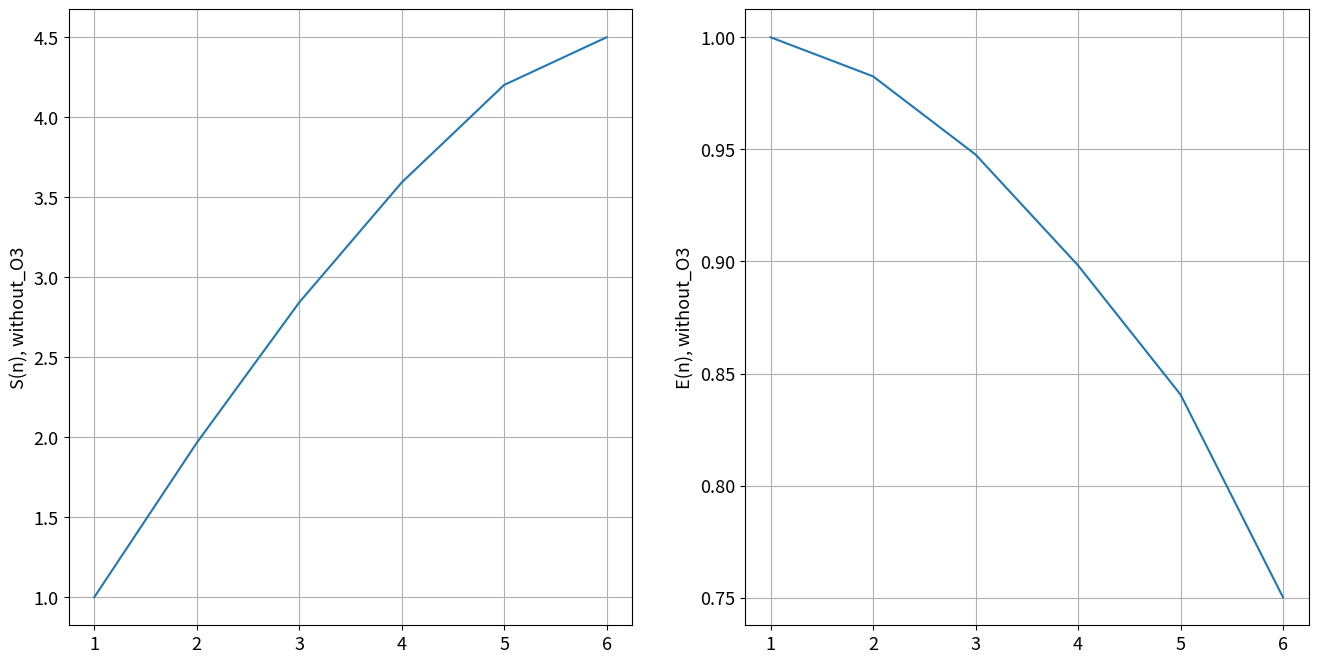
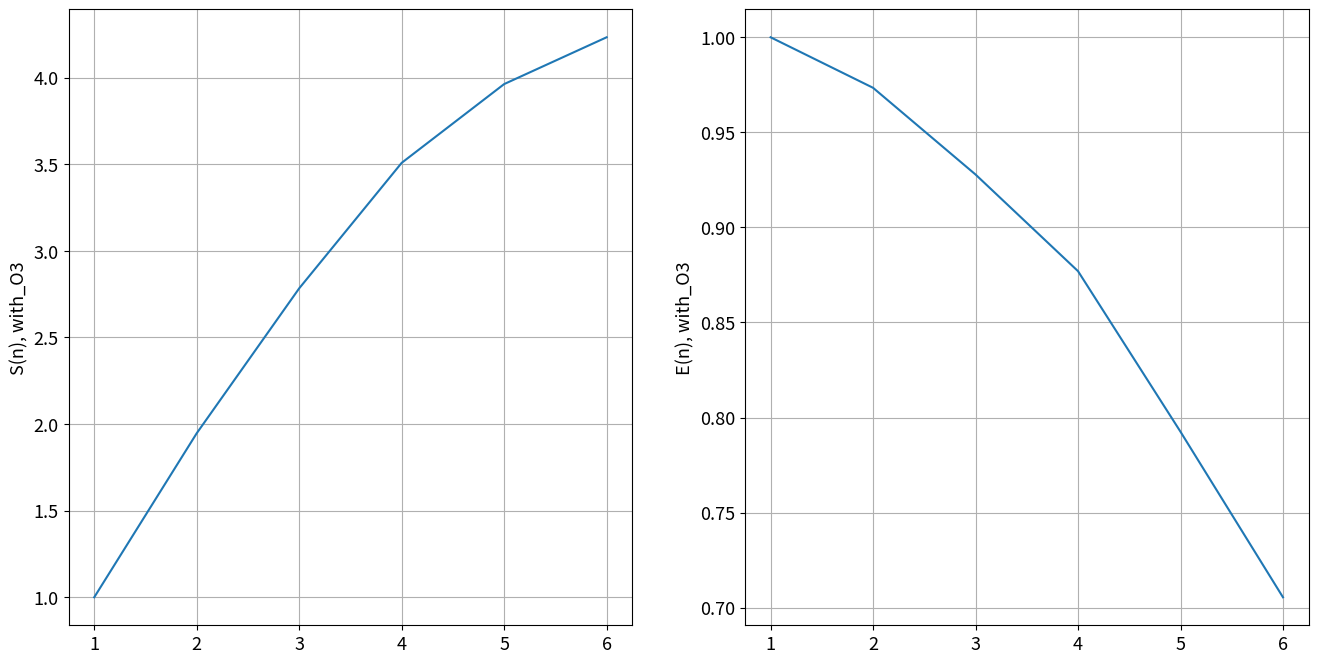

Write Python code to recreate these figures, in order.
# сетка 18000 * 60000

import matplotlib.pyplot as plt
import numpy as np

# Без -O3
t_1 = [10673340, 10588327, 10538848, 10560895, 10532554]
t_2 = [5340761, 5396008, 5350956, 5379006, 5449361]
t_3 = [3674890, 3755849, 3730297, 3639490, 3803973]
t_4 = [2821182, 3169388, 2888229, 2879701, 2962791]
t_5 = [2416669, 2470647, 2618708, 2484045, 2594288]
t_6 = [2217439, 2367943, 2653932, 2215768, 2296097]

# С -O3
t_1_O3 = [5005073, 5663609, 5292630, 5115305, 5162172]
t_2_O3 = [2706113, 2659090, 2691269, 2724158, 2696923]
t_3_O3 = [1904880, 1895654, 1849773, 1895223, 1881124]
t_4_O3 = [1488777, 1487883, 1464466, 1463437, 1575236]
t_5_O3 = [1358271, 1282394, 1351479, 1304234, 1325051]
t_6_O3 = [1177591, 1319297, 1187218, 1165169, 1349470]

def PrintSpeed (str, arrs):
    n = [1, 2, 3, 4, 5, 6]
    T = []
    for arr in arrs:
        T.append(sum(arr) / len(arr))
    
    T = np.array(T)
    S = T[0] / T
    E = S / n

    plt.rc ('font', size = 13)
    fig = plt.figure(figsize = (16, 8))
    ax1 = fig.add_subplot(1, 2, 1)
    ax1.plot(n, S)
    ax1.set_ylabel("S(n), " + str)
    ax1.grid()

    ax2 = fig.add_subplot(1, 2, 2)
    ax2.plot(n, E)
    ax2.set_ylabel("E(n), " + str)
    ax2.grid()
    fig.savefig(str + "_speed.pdf")

PrintSpeed ("without_O3", [t_1, t_2, t_3, t_4, t_5, t_6])
PrintSpeed ("with_O3", [t_1_O3, t_2_O3, t_3_O3, t_4_O3, t_5_O3, t_6_O3])
